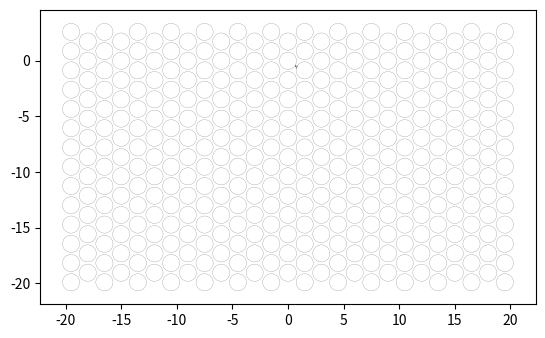

Write the Python code that produced this figure.
import numpy as np
import math
import matplotlib.pyplot as plt
import random


pi=np.pi

def cos(x):
    return np.cos(x)

def sin(x):
    return np.sin(x)

def make_ngon(n):
    # Makes the heaxagonal bounds
    tabX=[1]
    tabY=[0]
    for i in range(1,n+1):
        tabX+=[np.cos(i*2*np.pi/n)]
        tabY+=[np.sin(i*2*np.pi/n)]
    # print(tabX)
    # print(tabY)
    return (tabX,tabY)

def getLines(tabX,tabY,n):
    # Gets the vertices and vectors of the hexagonal table for plotting
    lineEqs=[]
    for i in range(0,n):
        vX=tabX[i+1]-tabX[i]
        vY=tabY[i+1]-tabY[i]
        lineEqs.append([tabX[i],tabY[i],vX,vY])
    return lineEqs

def mat_mul(Rinv,T,R,vX,vY,vS):
    # Matrix multiplication function
    V=[[vS],[vX],[vY]]
    V= np.matmul(R,V)
    V = np.matmul(T,V)
    V = np.matmul(Rinv,V)
    return (float(V[1][0]),float(V[2][0]),float(V[0][0]))

def rotate(x):
    # Creates a rotational matrix
    return np.matrix([[1,0,0],[0,cos(x),sin(x)],[0,-sin(x),cos(x)]],dtype=float)

def reflect(pX,pY,vX,vY,vS):
    # No-slip reflection on the disperser
    Tr = [[-cos(eta*pi),sin(eta*pi),0],[sin(eta*pi),cos(eta*pi),0],[0,0,-1]]
    if pX==0 and pY>0:
        Rinv=rotate(0)
        R=rotate(0)
        (vX,vY,vS)=mat_mul(Rinv,Tr,R,vX,vY,vS)
    elif pX==0 and pY<0:
        Rinv=rotate(-np.pi)
        R=rotate(np.pi)
        (vX,vY,vS)=mat_mul(Rinv,Tr,R,vX,vY,vS)
    else:
        if (pX>0 and pY>=0):
            normalAng=np.arctan(pY/pX)
        elif(pX<0 and pY>=0):
            normalAng=np.pi+np.arctan(pY/pX)
        elif (pX<0 and pY<=0):
            normalAng=np.pi+np.arctan(pY/pX)
        else:
            normalAng=2*np.pi+np.arctan(pY/pX)
        Rinv=rotate(np.pi/2-normalAng)
        R=rotate(normalAng-np.pi/2)
        (vX,vY,vS)=mat_mul(Rinv,Tr,R,vX,vY,vS)
    return (vX,vY,vS)

def BilliardIte(pX,pY,vX,vY,vS,tabL,wall,r,isTorus,time,xFrame,yFrame):
    bestTime=1000
    bestTime1=1000

    if(not isTorus):
        # if we pass in a point on the disperser we call reflect
        vX,vY,vS=reflect(pX,pY,vX,vY,vS)
        # norm=(vX**2+vY**2+vS**2)**0.5
        # vX=vX/norm
        # vY=vY/norm
        # vS=vS/norm

    for i in range(0,len(tabL)):
        if i==wall:
            D = (tabL[i][3]*vX-vY*tabL[i][2])**2-4*(0.5*gravity*tabL[i][2])*(pX*tabL[i][3]-tabL[i][0]*tabL[i][3]-pY*tabL[i][2]+tabL[i][1]*tabL[i][2])
            if D<0:
                continue
            t1 = (-(tabL[i][3]*vX-vY*tabL[i][2])+D**0.5)/(2*(0.5*gravity*tabL[i][2]))
            t2 = (-(tabL[i][3]*vX-vY*tabL[i][2])-D**0.5)/(2*(0.5*gravity*tabL[i][2]))

            if t1>10**(-8) and t1>t2:
                ti = t1
            elif t2>10**(-8):
                ti=t2
            else:
                continue

            if ti<bestTime1:
                bestWall1 = i
                bestTime1 = ti
                bestxTravel1=[]
                bestyTravel1=[]
                for j in np.linspace(0,ti,200):
                    bestxTravel1.append(xFrame + vX*j)
                    bestyTravel1.append(yFrame + vY*j - 0.5*(j**2)*gravity)
                bestPx1 = pX + vX*ti
                bestPy1 = pY + vY*ti - 0.5*(ti**2)*gravity
            continue

        D = (tabL[i][3]*vX-vY*tabL[i][2])**2-4*(0.5*gravity*tabL[i][2])*(pX*tabL[i][3]-tabL[i][0]*tabL[i][3]-pY*tabL[i][2]+tabL[i][1]*tabL[i][2])
        if D<0:
            continue
        t1 = (-(tabL[i][3]*vX-vY*tabL[i][2])+D**0.5)/(2*(0.5*gravity*tabL[i][2]))
        t2 = (-(tabL[i][3]*vX-vY*tabL[i][2])-D**0.5)/(2*(0.5*gravity*tabL[i][2]))

        for ti in [t1,t2]:
            if ti<0:
                continue
            if ti<bestTime1:
                bestWall1 = i
                bestTime1 = ti
                bestxTravel1=[]
                bestyTravel1=[]
                for j in np.linspace(0,ti,200):
                    bestxTravel1.append(xFrame + vX*j)
                    bestyTravel1.append(yFrame + vY*j - 0.5*(j**2)*gravity)
                bestPx1 = pX + vX*ti
                bestPy1 = pY + vY*ti - 0.5*(ti**2)*gravity

    # This checks the collision with the disperser by solving for time t
    # We will have 4 different times because we have a parabolic trajectory
    coeff=[0.25*(gravity**2),-vY*gravity,-pY*gravity+vX**2+vY**2,2*pX*vX+2*pY*vY,pX**2+pY**2-r**2]
    intersect = np.roots(coeff)
    for ti in intersect:
        if np.iscomplex(ti) or ti<10**(-9):
            continue
        ti = float(ti.real)
        if ti < bestTime:
            bestTime = ti
            bestxTravel=[]
            bestyTravel=[]
            for j in np.linspace(0,ti,200):
                bestxTravel.append(xFrame + vX*j)
                bestyTravel.append(yFrame + vY*j - 0.5*(j**2)*gravity)
            bestPx = pX + vX*ti
            bestPy = pY + vY*ti - 0.5*(ti**2)*gravity


    if bestTime1>bestTime and bestTime>10**(-9):
        time+=bestTime
        return (bestPx,bestPy,vX,vY-bestTime*gravity,vS,False,-1,time,bestxTravel,bestyTravel)
    else:
        time+=bestTime1
        return (bestPx1,bestPy1,vX,vY-bestTime1*gravity,vS,True,bestWall1,time,bestxTravel1,bestyTravel1)


def torus(pX,pY,wall):
    # Makes the torus effect. Instead of reflecting it starts on the opposite side of the hexagonal bounds.
    if(isTorus):
        if(wall==1 or wall==4):
            pY=-pY
            if wall==1:
                wall=4
            else:
                wall=1
        elif(wall==0 or wall==3):
            rDis=(pX**2+pY**2)**0.5
            if wall==0:
                ang=np.arctan(pY/pX)
                pX=rDis*np.cos(4/3*np.pi-ang)
                pY=rDis*np.sin(4/3*np.pi-ang)
                wall=3
            else:
                ang=np.arctan(pY/pX)
                pX=rDis*np.cos(1/3*np.pi-ang)
                pY=rDis*np.sin(1/3*np.pi-ang)
                wall=0
        elif(wall==2 or wall==5):
            rDis=(pX**2+pY**2)**0.5
            if wall==2:
                ang=np.arctan(pY/pX)
                pX=rDis*np.cos(10/6*np.pi-ang)
                pY=rDis*np.sin(10/6*np.pi-ang)
                wall=5
            else:
                ang=np.arctan(pY/pX)
                pX=rDis*np.cos(2/3*np.pi-ang)
                pY=rDis*np.sin(2/3*np.pi-ang)
                wall=2

        else:
            print("WARNING: VERTEX HIT")
    return (pX,pY,wall)

def getXYAng(r,epsilon,n,m):
    # Gets initial positions with angles.
    xyPos=[[],[],[],[]]
    for sang in np.linspace(np.pi+np.pi/6,np.pi/6,n):
        x=r*cos(sang)
        y=r*sin(sang)
        if(y<0):
            y-=epsilon
        else:
            y+=epsilon
        sang-=np.pi/2
        for j in np.linspace(sang,sang+np.pi,m):
            xyPos[0].append(x)
            xyPos[1].append(y)
            xyPos[2].append(j)
            xyPos[3].append(np.random.uniform(-0.9999,0.9999))
    return xyPos
################################################################################
################################ Interact ######################################
################################################################################
r=(1/1.125)/(0.5/(-0.5**2+1)**0.5)*0.5
sides=6
startX=0.663512069754742
startY=-0.390413112619048
startAng=290
spin=0.6
eta=1
N=28
timeCap=5
etaRange=11
nXY=1
nAng=1
etaStart=0
etaEnd=1
gravity = 1
################################################################################
################################################################################
epsilon=0.0001
########################## TRAJECTORY MAP ######################################
# xyang=getXYAng(r,epsilon,nXY,nAng)
xyang = [[startX],[startY],[math.radians(startAng)]]

for px,py,startAng in zip(xyang[0],xyang[1],xyang[2]):
    fname='galton('+str(round(eta,2))+','+str(round(r,2))+'_x'+str(round(px,2))+'_y'+str(round(py,2))+'_ang'+str(round(math.degrees(startAng),2))+')_ite'+str(N)+'_grav'+str(round(gravity,3))
    fig, ax = plt.subplots()
    ax.set_aspect('equal')
    pX=px
    pY=py
    vX=np.cos(startAng)
    vY=np.sin(startAng)
    vS=spin
    norm=(vX**2+vY**2+vS**2)**0.5
    vX=vX/norm
    vY=vY/norm
    vS=vS/norm
    trajX=[]
    trajY=[]
    isTorus=True # Don't change unless we are starting on the disperses
    wall=-1
    time=0

    (tabX,tabY)=make_ngon(sides)
    tabLineEqs=getLines(tabX,tabY,sides)

    xFrame = pX
    yFrame = pY
    # for i in range(0,N):
    while time<timeCap:
        trajX.append(xFrame)
        trajY.append(yFrame)
        (pX,pY,vX,vY,vS,isTorus,wall,time,xTravel,yTravel)=BilliardIte(pX,pY,vX,vY,vS,tabLineEqs,wall,r,isTorus,time,xFrame,yFrame)
        for j in range(0,len(xTravel)):
            trajX.append(xTravel[j])
            trajY.append(yTravel[j])
        xFrame = xTravel[len(xTravel)-1]
        yFrame = yTravel[len(xTravel)-1]
        if isTorus:
            (pX,pY,wall)=torus(pX,pY,wall)

    timeReverse = -(time - timeCap)
    xFrame+=timeReverse*vX
    yFrame+=timeReverse*vY - 0.5*(timeReverse**2)*gravity
    print(xFrame,yFrame,time)


    # ax.plot(tabX, tabY,'k',linewidth=1)
    ax.plot(trajX, trajY,'k',linewidth=0.1)
    plt.scatter(xFrame,yFrame,s=0.1)
    fullboard=[]
    for xCenter in np.linspace(12*(-1.5),12*(1.5),13):
        for yCenter in np.linspace(22*(-(1-(0.5**2))**0.5),2*((1-(0.5**2))**0.5),13):
            fullboard.append(plt.Circle((xCenter, yCenter), r, fill=False,color='k',linewidth=0.1))
    for xCenter in np.linspace(-13*1.5,13*1.5,14):
        for yCenter in np.linspace(23*(-(1-(0.5**2))**0.5),3*((1-(0.5**2))**0.5),14):
            fullboard.append(plt.Circle((xCenter, yCenter), r, fill=False,color='k',linewidth=0.1))
    for jj in range(0,13*13+14*14):
        ax.add_patch(fullboard[jj])
    ############################## Save of Show ###################################
    plt.show()
    # plt.axis('off')
    # plt.savefig(fname+'.eps',transparent=True)
    # plt.close('all')
